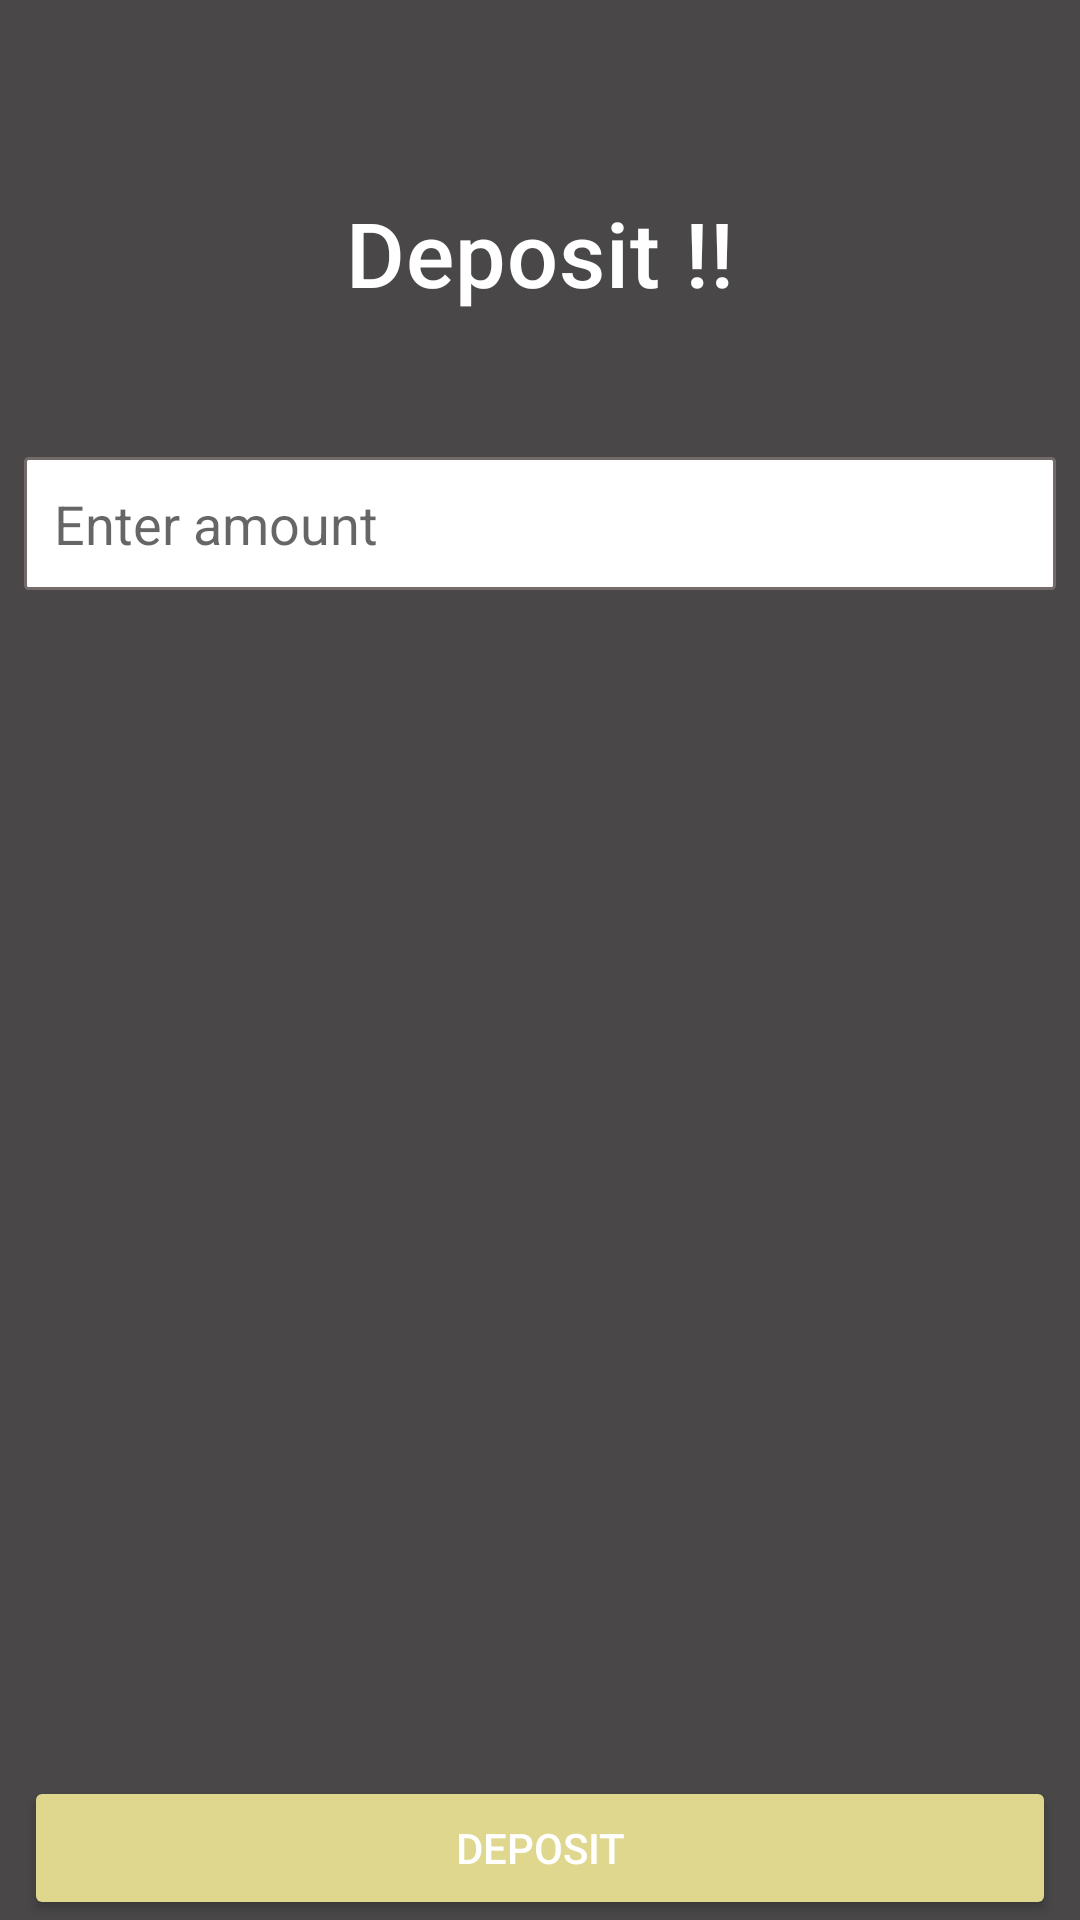

Layout XML and referenced resources for this Android screen:
<!-- AndroidManifest.xml: application theme Theme.ElectroBank -->
<!-- res/layout/fragment_deposit_or_withdraw.xml -->
<?xml version="1.0" encoding="utf-8"?>
<androidx.constraintlayout.widget.ConstraintLayout xmlns:android="http://schemas.android.com/apk/res/android"
    xmlns:app="http://schemas.android.com/apk/res-auto"
    xmlns:tools="http://schemas.android.com/tools"
    android:layout_width="match_parent"
    android:layout_height="match_parent"
    android:background="#494747"
    tools:context=".view.fragments.DepositOrWithdrawFragment">

    <TextView
        android:id="@+id/action"
        style="@style/TextAppearance.MaterialComponents.Headline6"
        android:layout_width="wrap_content"
        android:layout_height="wrap_content"
        android:layout_marginTop="64dp"
        android:text="Deposit !!"
        android:textColor="@color/white"
        android:textSize="30dp"
        app:layout_constraintEnd_toEndOf="parent"
        app:layout_constraintStart_toStartOf="parent"
        app:layout_constraintTop_toTopOf="parent" />

    <EditText
        android:id="@+id/amount_input"
        android:layout_width="0dp"
        android:layout_height="wrap_content"
        android:layout_marginStart="8dp"
        android:layout_marginTop="48dp"
        android:layout_marginEnd="8dp"
        android:background="@drawable/back_edittext"
        android:drawableStart="@drawable/dollar"
        android:drawablePadding="10dp"
        android:ems="10"
        android:hint="Enter amount"
        app:layout_constraintEnd_toEndOf="parent"
        app:layout_constraintHorizontal_bias="0.0"
        app:layout_constraintStart_toStartOf="parent"
        app:layout_constraintTop_toBottomOf="@+id/action" />

    <Button
        android:id="@+id/depositOrWithdrawBtn"
        android:layout_width="0dp"
        android:layout_height="wrap_content"
        android:layout_marginStart="8dp"
        android:layout_marginEnd="8dp"
        android:backgroundTint="#DFD78E"
        android:text="deposit"
        android:textColor="@color/white"
        app:layout_constraintBottom_toBottomOf="parent"
        app:layout_constraintEnd_toEndOf="parent"
        app:layout_constraintStart_toStartOf="parent" />
</androidx.constraintlayout.widget.ConstraintLayout>
<!-- resources referenced by this layout -->
<resources>
  <color name="white">#FFFFFFFF</color>
  <!-- drawable back_edittext (drawable) -->
  <?xml version="1.0" encoding="utf-8"?>
  <selector xmlns:android="http://schemas.android.com/apk/res/android">
      <item>
          <shape>
              <gradient
                  android:angle="270"
                  android:endColor="@color/white"
                  android:startColor="@color/white" />
              <stroke
                  android:width="1dp"
                  android:color="#736A6A" />
              <corners
                  android:radius="1dp" />
              <padding
                  android:bottom="10dp"
                  android:left="10dp"
                  android:right="10dp"
                  android:top="10dp" />
          </shape>
      </item>
  
  </selector>
  <style name="Theme.ElectroBank" parent="Theme.MaterialComponents.DayNight.NoActionBar">
          
          <item name="colorPrimary">@color/purple_500</item>
          <item name="colorPrimaryVariant">@color/purple_700</item>
          <item name="colorOnPrimary">@color/white</item>
          
          <item name="colorSecondary">@color/teal_200</item>
          <item name="colorSecondaryVariant">@color/teal_700</item>
          <item name="colorOnSecondary">@color/black</item>
          
          <item name="android:statusBarColor" tools:targetApi="l">?attr/colorPrimaryVariant</item>
          
      </style>
  <color name="purple_500">#AEAA87</color>
  <color name="purple_700">#D3C6A2</color>
  <color name="teal_200">#FF03DAC5</color>
  <color name="teal_700">#FF018786</color>
  <color name="black">#FF000000</color>
</resources>
